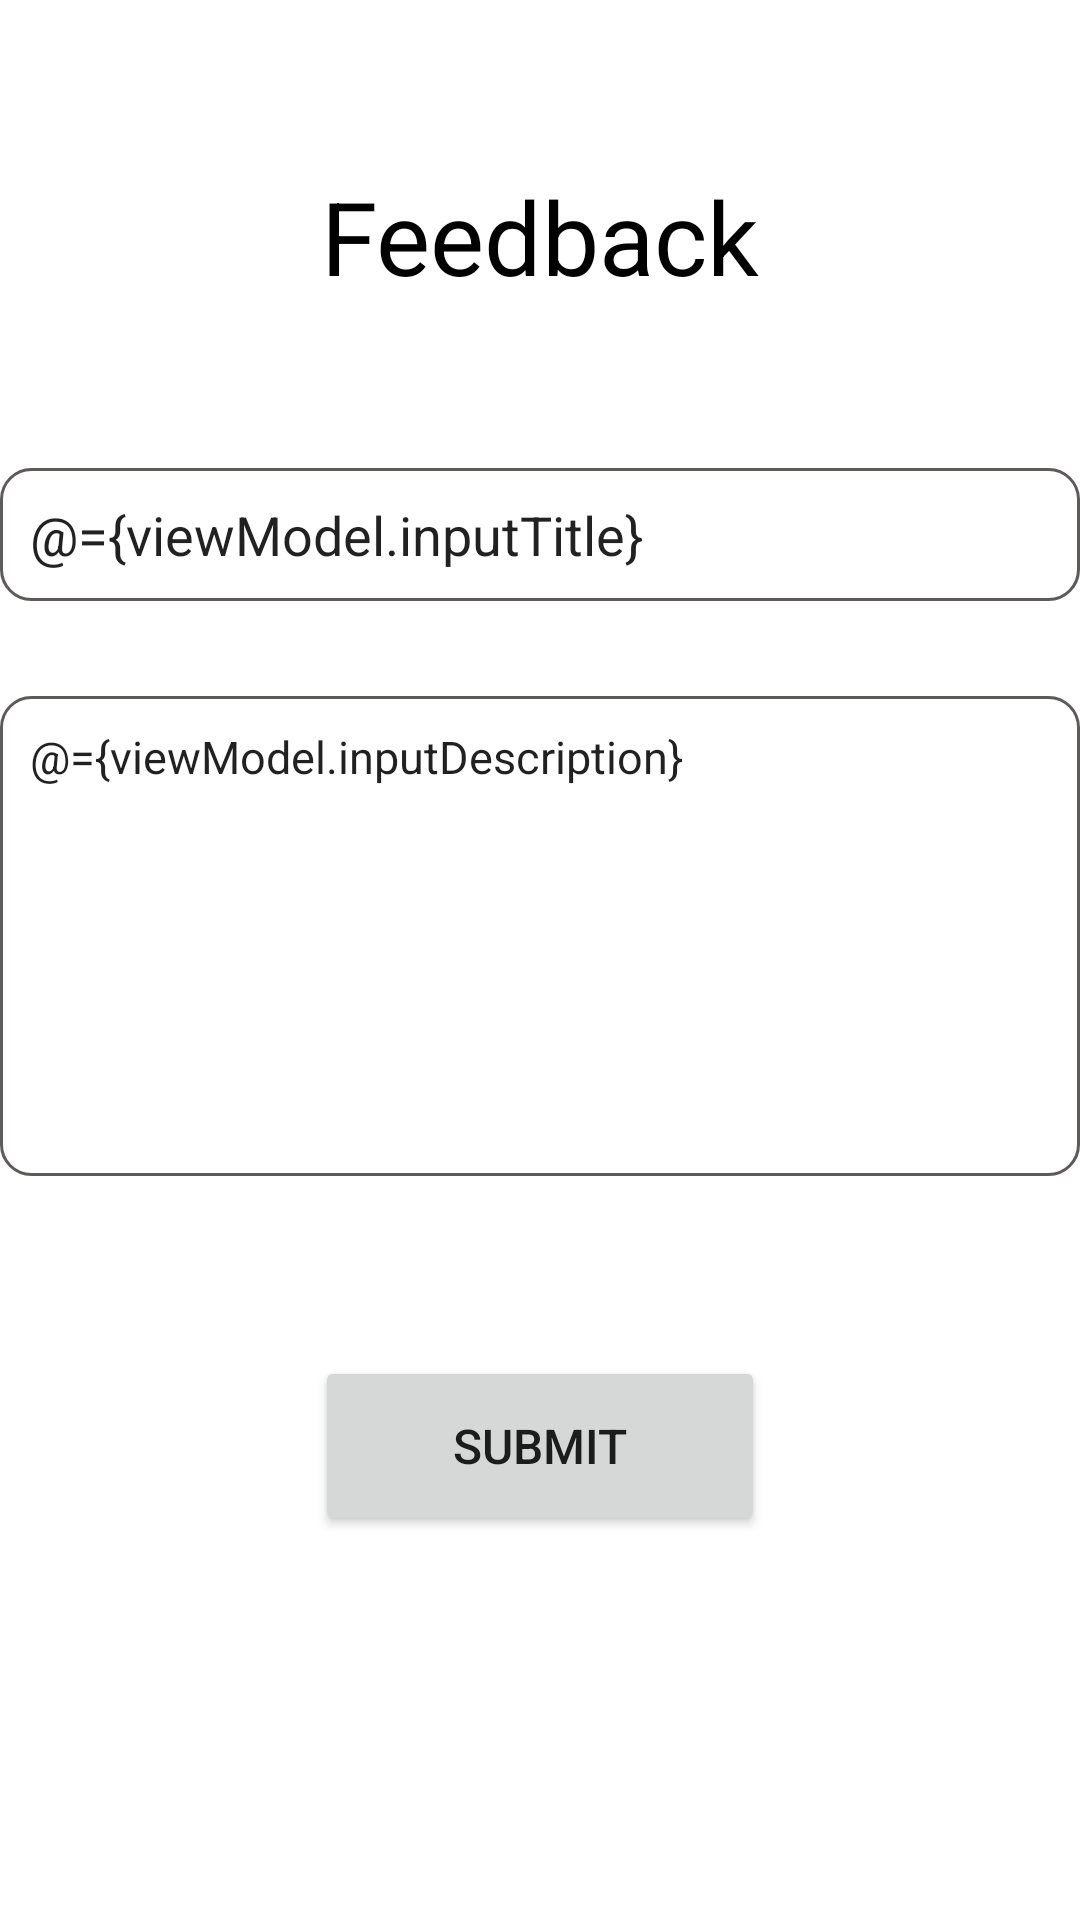

Here is an Android app screen rendered from its layout file. Give the layout XML and the strings, colors and styles it references.
<!-- AndroidManifest.xml: application theme Theme.AcroAssignment -->
<!-- res/layout/activity_feed_back.xml -->
<?xml version="1.0" encoding="utf-8"?>
<layout xmlns:android="http://schemas.android.com/apk/res/android"
    xmlns:app="http://schemas.android.com/apk/res-auto"
    xmlns:tools="http://schemas.android.com/tools">

    <data>

        <variable
            name="viewModel"
            type="com.example.acroassignment.viewmodel.FeedbackViewModel" />

    </data>

    <androidx.constraintlayout.widget.ConstraintLayout
        android:layout_width="match_parent"
        android:layout_height="match_parent"
        android:layout_margin="10dp"
        tools:context=".view.FeedBackActivity">

        <TextView
            android:id="@+id/textView4"
            android:layout_width="wrap_content"
            android:layout_height="wrap_content"
            android:layout_marginTop="56dp"
            android:text="Feedback"
            android:textColor="@color/black"
            android:textSize="34sp"
            app:layout_constraintEnd_toEndOf="parent"
            app:layout_constraintStart_toStartOf="parent"
            app:layout_constraintTop_toTopOf="parent" />

        <EditText
            android:id="@+id/et_title"
            android:layout_width="0dp"
            android:layout_height="wrap_content"
            android:layout_marginTop="156dp"
            android:background="@drawable/edittext_background"
            android:hint="Title*"
            android:inputType="text"
            android:padding="10dp"
            android:text="@={viewModel.inputTitle}"
            app:layout_constraintEnd_toEndOf="parent"
            app:layout_constraintHorizontal_bias="0.0"
            app:layout_constraintStart_toStartOf="parent"
            app:layout_constraintTop_toTopOf="parent" />

        <EditText
            android:id="@+id/et_description"
            android:layout_width="0dp"
            android:layout_height="160dp"
            android:layout_marginTop="76dp"
            android:background="@drawable/edittext_background"
            android:ems="10"
            android:gravity="start|top"
            android:hint="Description*"
            android:inputType="textMultiLine"
            android:padding="10dp"
            android:text="@={viewModel.inputDescription}"
            android:textSize="15sp"
            app:layout_constraintEnd_toEndOf="parent"
            app:layout_constraintHorizontal_bias="0.0"
            app:layout_constraintStart_toStartOf="parent"
            app:layout_constraintTop_toTopOf="@+id/et_title" />

        <Button
            android:id="@+id/btn_submit"
            android:layout_width="150dp"
            android:layout_height="60dp"
            android:layout_marginTop="60dp"
            android:text="Submit"
            android:textSize="16sp"
            app:layout_constraintEnd_toEndOf="parent"
            app:layout_constraintStart_toStartOf="parent"
            app:layout_constraintTop_toBottomOf="@+id/et_description" />
    </androidx.constraintlayout.widget.ConstraintLayout>
</layout>
<!-- resources referenced by this layout -->
<resources>
  <!-- drawable edittext_background (drawable) -->
  <?xml version="1.0" encoding="utf-8"?>
  <shape xmlns:android="http://schemas.android.com/apk/res/android"
      android:shape="rectangle">
  
      <stroke
          android:width="1dp"
          android:color="#5E5A5A" />
  
      <corners android:radius="10dp" />
  
  </shape>
  <style name="Theme.AcroAssignment" parent="Theme.MaterialComponents.DayNight.DarkActionBar">
          
          <item name="colorPrimary">@color/purple_500</item>
          <item name="colorPrimaryVariant">@color/purple_700</item>
          <item name="colorOnPrimary">@color/white</item>
          
          <item name="colorSecondary">@color/teal_200</item>
          <item name="colorSecondaryVariant">@color/teal_700</item>
          <item name="colorOnSecondary">@color/black</item>
          
          <item name="android:statusBarColor" tools:targetApi="l">?attr/colorPrimaryVariant</item>
          
      </style>
  <!-- not gathered from this repository: default colours our renderer supplied (Android Studio template values) -->
  <color name="purple_500">#FF6200EE</color>
  <color name="purple_700">#FF3700B3</color>
  <color name="teal_200">#FF03DAC5</color>
  <color name="teal_700">#FF018786</color>
  <color name="black">#FF000000</color>
  <color name="white">#FFFFFFFF</color>
</resources>
